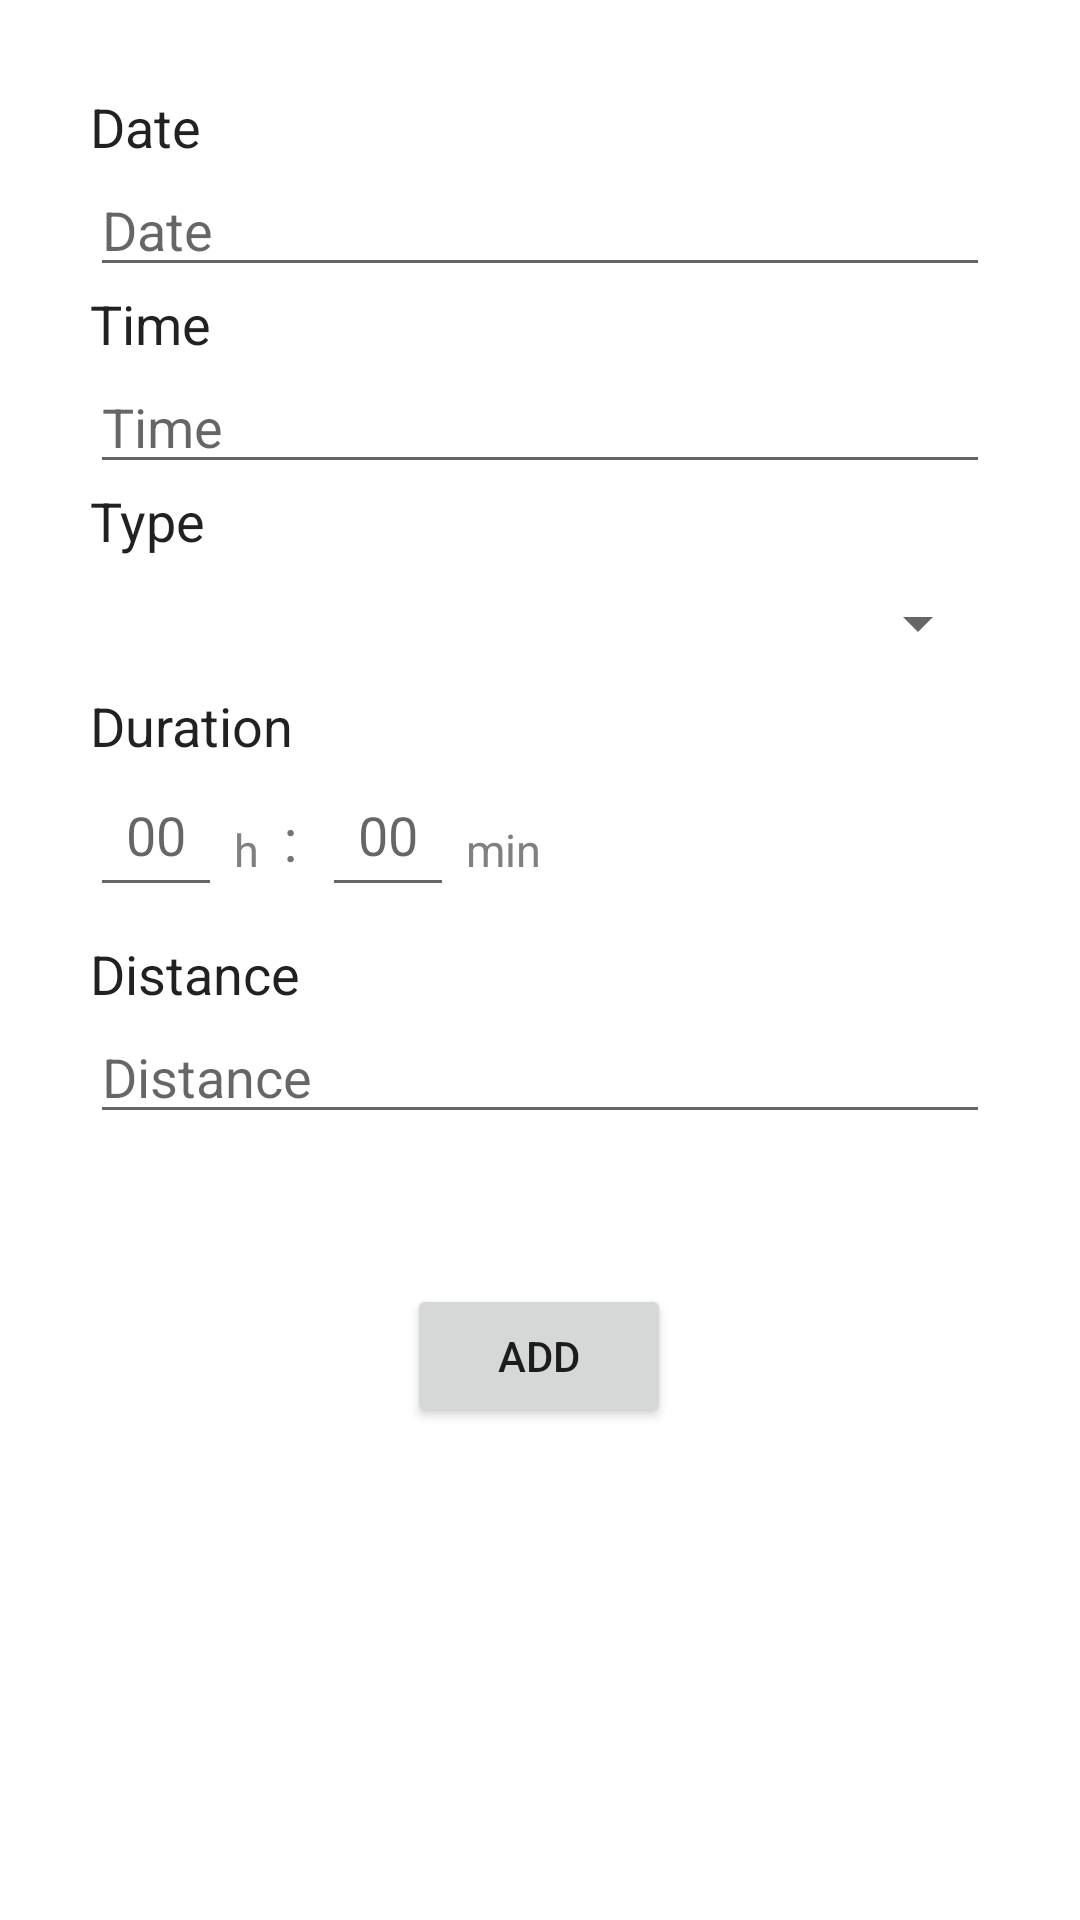

This screen was rendered from an Android layout file. Write that file and the resources it references.
<!-- AndroidManifest.xml: application theme Theme.Diatra -->
<!-- res/layout/fragment_add_physical_activity.xml -->
<?xml version="1.0" encoding="utf-8"?>
<androidx.constraintlayout.widget.ConstraintLayout xmlns:android="http://schemas.android.com/apk/res/android"
xmlns:app="http://schemas.android.com/apk/res-auto"
xmlns:tools="http://schemas.android.com/tools"
android:layout_marginTop="?android:attr/actionBarSize"
android:layout_width="match_parent"
android:layout_height="match_parent"
android:orientation="vertical"
android:padding="30dp"
android:focusableInTouchMode="true"
tools:context=".ui.physicalActivity.AddPhysicalActivityFragment">

<TextView
    android:id="@+id/textView6"
    android:layout_width="match_parent"
    android:layout_height="wrap_content"
    android:text="@string/date"
    app:layout_constraintTop_toTopOf="parent"
    android:layout_marginBottom="20dp"
    android:textAppearance="@android:style/TextAppearance.Medium"/>

<EditText
    android:id="@+id/edit_text_physical_activity_date"
    android:layout_width="match_parent"
    android:layout_height="wrap_content"
    android:clickable="true"
    android:focusable="false"
    android:inputType="none"
    android:onClick="showDatePickerDialog"
    android:hint="@string/date"
    app:layout_constraintTop_toBottomOf="@+id/textView6"
    tools:layout_editor_absoluteX="0dp" />

<TextView
    android:id="@+id/textView"
    android:layout_width="match_parent"
    android:layout_height="wrap_content"
    android:text="@string/time"
    app:layout_constraintTop_toBottomOf="@id/edit_text_physical_activity_date"
    android:layout_marginBottom="20dp"
    android:textAppearance="@android:style/TextAppearance.Medium"/>

<EditText
    android:id="@+id/edit_text_physical_activity_time"
    android:layout_width="match_parent"
    android:layout_height="wrap_content"
    android:clickable="true"
    android:focusable="false"
    android:inputType="none"
    android:onClick="showTimePickerDialog"
    android:hint="@string/time"
    app:layout_constraintTop_toBottomOf="@+id/textView"
    tools:layout_editor_absoluteX="0dp" />

<TextView
    android:id="@+id/textView2"
    android:layout_width="match_parent"
    android:layout_height="wrap_content"
    android:text="@string/type"
    app:layout_constraintTop_toBottomOf="@+id/edit_text_physical_activity_time"
    android:textAppearance="@android:style/TextAppearance.Medium"/>

<Spinner
    android:id="@+id/spinner_physical_activity_type"
    android:layout_width="match_parent"
    android:layout_height="wrap_content"
    android:layout_marginTop="10dp"
    app:layout_constraintTop_toBottomOf="@+id/textView2"
    tools:layout_editor_absoluteX="30dp" />

<TextView
    android:id="@+id/textView3"
    android:layout_width="match_parent"
    android:layout_height="wrap_content"
    android:layout_marginTop="10dp"
    android:text="@string/duration"
    android:textAppearance="@android:style/TextAppearance.Medium"
    app:layout_constraintTop_toBottomOf="@+id/spinner_physical_activity_type"
    tools:layout_editor_absoluteX="30dp" />

    <EditText
        android:id="@+id/edit_text_physical_activity_duration_hour"
        android:layout_width="wrap_content"
        android:layout_height="wrap_content"
        android:hint="00"
        android:inputType="number"
        android:padding="12dp"
        app:layout_constraintTop_toBottomOf="@+id/textView3"
        tools:layout_editor_absoluteX="0dp" />

    <TextView
        android:id="@+id/textView11"
        android:layout_width="wrap_content"
        android:layout_height="wrap_content"
        android:layout_marginStart="4dp"
        android:text="h"
        android:textColor="@color/gray"
        android:textSize="15dp"
        app:layout_constraintBottom_toTopOf="@+id/text_view_add_user_distance"
        app:layout_constraintStart_toEndOf="@+id/edit_text_physical_activity_duration_hour"
        app:layout_constraintTop_toBottomOf="@+id/textView3" />

    <TextView
        android:id="@+id/colon"
        android:layout_width="wrap_content"
        android:layout_height="wrap_content"
        android:layout_marginStart="8dp"
        android:text=":"
        android:textSize="20dp"
        app:layout_constraintBottom_toTopOf="@+id/text_view_add_user_distance"
        app:layout_constraintStart_toEndOf="@+id/textView11"
        app:layout_constraintTop_toBottomOf="@+id/textView3"
        app:layout_constraintVertical_bias="0.387" />

    <EditText
        android:id="@+id/edit_text_physical_activity_duration_minute"
        android:layout_width="wrap_content"
        android:layout_height="wrap_content"
        android:layout_marginStart="8dp"
        android:inputType="number"
        android:hint="00"
        android:padding="12dp"
        app:layout_constraintStart_toEndOf="@+id/colon"
        app:layout_constraintTop_toBottomOf="@+id/textView3" />

    <TextView
        android:id="@+id/textView12"
        android:layout_width="wrap_content"
        android:layout_height="wrap_content"
        android:layout_marginStart="4dp"
        android:text="min"
        android:textColor="@color/gray"
        android:textSize="15dp"
        app:layout_constraintBottom_toTopOf="@+id/text_view_add_user_distance"
        app:layout_constraintStart_toEndOf="@+id/edit_text_physical_activity_duration_minute"
        app:layout_constraintTop_toBottomOf="@+id/textView3" />


    <TextView
    android:id="@+id/text_view_add_user_distance"
    android:layout_width="match_parent"
    android:layout_height="wrap_content"
    android:layout_marginTop="10dp"
    android:text="@string/distance"
    android:textAppearance="@android:style/TextAppearance.Medium"
    app:layout_constraintTop_toBottomOf="@+id/edit_text_physical_activity_duration_hour"
    tools:layout_editor_absoluteX="30dp" />

<EditText
    android:id="@+id/edit_text_physical_activity_distance"
    android:layout_width="match_parent"
    android:layout_height="wrap_content"
    android:inputType="numberDecimal"
    android:hint="@string/distance"
    app:layout_constraintTop_toBottomOf="@+id/text_view_add_user_distance"/>

    <Button
        android:id="@+id/button_save_physical_activity"
        android:layout_width="wrap_content"
        android:layout_height="wrap_content"
        android:layout_marginTop="50dp"
        android:text="@string/add"
        app:layout_constraintEnd_toEndOf="parent"
        app:layout_constraintHorizontal_bias="0.498"
        app:layout_constraintStart_toStartOf="parent"
        app:layout_constraintTop_toBottomOf="@+id/edit_text_physical_activity_distance" />

</androidx.constraintlayout.widget.ConstraintLayout>
<!-- resources referenced by this layout -->
<resources>
  <color name="gray">#808080</color>
  <string name="add">Add</string>
  <string name="date">Date</string>
  <string name="distance">Distance</string>
  <string name="duration">Duration</string>
  <string name="time">Time</string>
  <string name="type">Type</string>
  <style name="Theme.Diatra" parent="Theme.MaterialComponents.DayNight.NoActionBar">
          
          <item name="colorPrimary">@color/purple</item>
          <item name="colorPrimaryVariant">@color/purple_700</item>
          <item name="colorOnPrimary">@color/white</item>
          
          <item name="colorSecondary">@color/teal_200</item>
          <item name="colorSecondaryVariant">@color/teal_700</item>
          <item name="colorOnSecondary">@color/white</item>
          
          <item name="android:statusBarColor" tools:targetApi="l">@color/black</item>
          
      </style>
  <color name="purple">#5163B1</color>
  <color name="purple_700">#FF3700B3</color>
  <color name="white">#FFFFFFFF</color>
  <color name="teal_200">#FF03DAC5</color>
  <color name="teal_700">#FF018786</color>
  <color name="black">#FF000000</color>
</resources>
